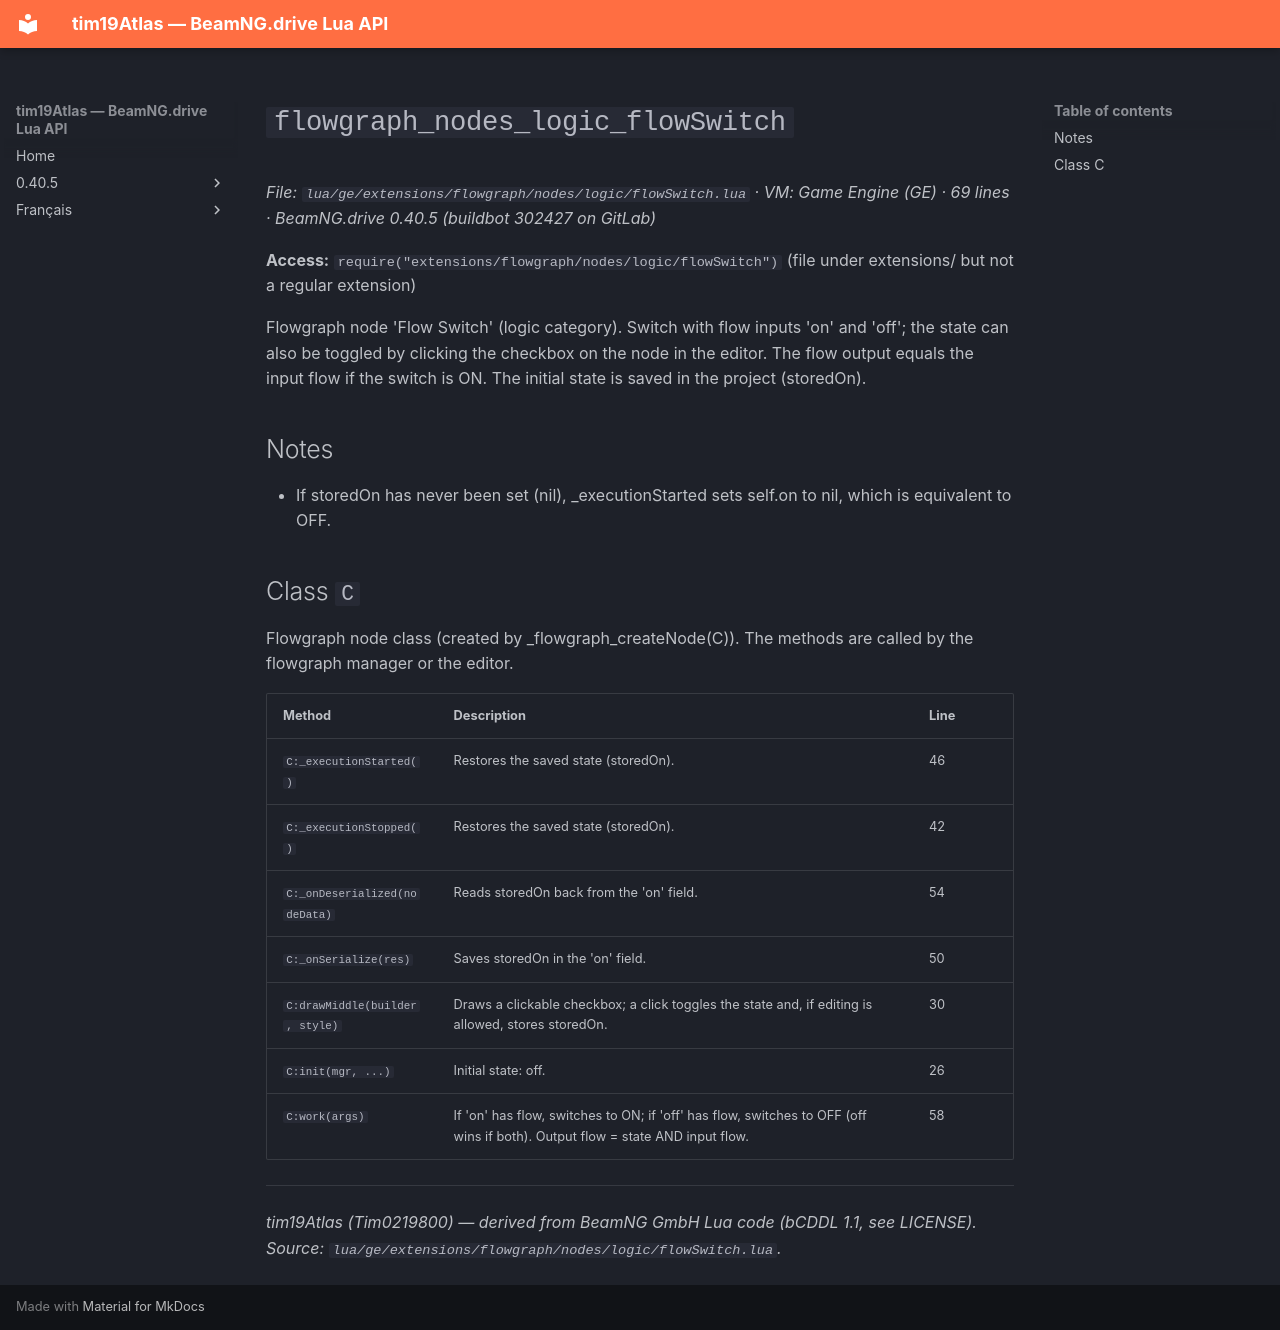

repository: Tim0219800/beamng-lua-atlas · page: 0.40.5/ge/extensions/flowgraph/nodes/logic/flowSwitch.html · generator: mkdocs

# `flowgraph_nodes_logic_flowSwitch`

*File: `lua/ge/extensions/flowgraph/nodes/logic/flowSwitch.lua` · VM: Game Engine (GE) · 69 lines · BeamNG.drive 0.40.5 (buildbot 302427 on GitLab)*

**Access:** `require("extensions/flowgraph/nodes/logic/flowSwitch")` (file under extensions/ but not a regular extension)

Flowgraph node 'Flow Switch' (logic category). Switch with flow inputs 'on' and 'off'; the state can also be toggled by clicking the checkbox on the node in the editor. The flow output equals the input flow if the switch is ON. The initial state is saved in the project (storedOn).

## Notes

- If storedOn has never been set (nil), _executionStarted sets self.on to nil, which is equivalent to OFF.

## Class `C`

Flowgraph node class (created by _flowgraph_createNode(C)). The methods are called by the flowgraph manager or the editor.

| Method | Description | Line |
|---|---|---|
| `C:_executionStarted()` | Restores the saved state (storedOn). | 46 |
| `C:_executionStopped()` | Restores the saved state (storedOn). | 42 |
| `C:_onDeserialized(nodeData)` | Reads storedOn back from the 'on' field. | 54 |
| `C:_onSerialize(res)` | Saves storedOn in the 'on' field. | 50 |
| `C:drawMiddle(builder, style)` | Draws a clickable checkbox; a click toggles the state and, if editing is allowed, stores storedOn. | 30 |
| `C:init(mgr, ...)` | Initial state: off. | 26 |
| `C:work(args)` | If 'on' has flow, switches to ON; if 'off' has flow, switches to OFF (off wins if both). Output flow = state AND input flow. | 58 |

---
*tim19Atlas (Tim0219800) — derived from BeamNG GmbH Lua code (bCDDL 1.1, see LICENSE). Source: `lua/ge/extensions/flowgraph/nodes/logic/flowSwitch.lua`.*
